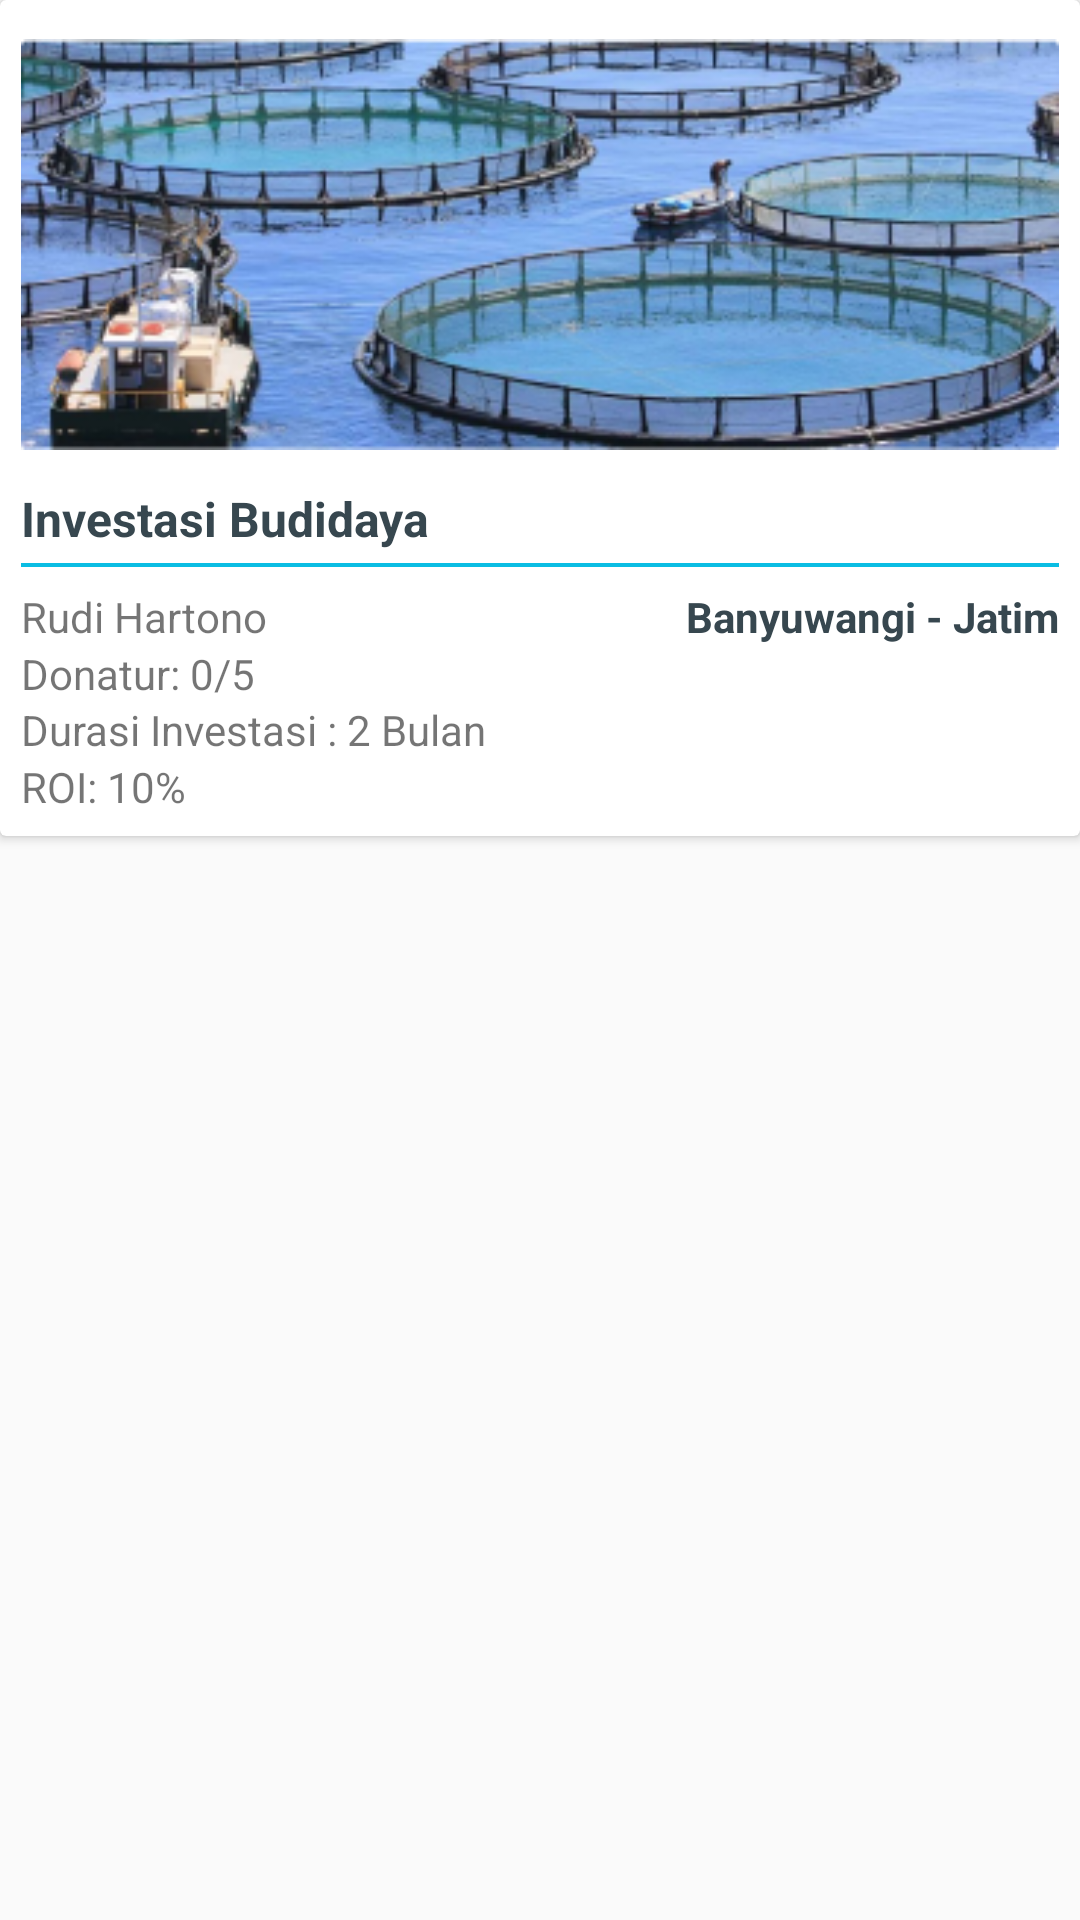

Write the Android layout XML for this screen, with the resource values it uses.
<!-- AndroidManifest.xml: application theme AppTheme -->
<!-- res/layout/investasiview.xml -->
<?xml version="1.0" encoding="utf-8"?>
<LinearLayout xmlns:android="http://schemas.android.com/apk/res/android"
    android:orientation="vertical" android:layout_width="match_parent"
    android:layout_height="wrap_content"
    android:layout_marginLeft="7dp"
    android:layout_marginRight="7dp"
    android:layout_marginBottom="5dp"
    android:layout_marginTop="5dp"
    >
    <android.support.v7.widget.CardView
        android:layout_width="match_parent"
        android:layout_height="wrap_content"
        android:padding="12dp"
        >
        <LinearLayout
            android:layout_width="match_parent"
            android:layout_height="wrap_content"
            android:orientation="vertical">
            <ImageView
                android:layout_width="match_parent"
                android:layout_height="160dp"
                android:id="@+id/imgInvestasi"
                android:src="@drawable/iv1"
                android:paddingLeft="7dp"
                android:paddingRight="7dp"
                android:paddingTop="3dp"
                />
            <RelativeLayout
                android:layout_width="match_parent"
                android:layout_height="wrap_content"
                android:paddingLeft="7dp"
                android:paddingRight="7dp"
                android:paddingBottom="7dp"
                android:paddingTop="2dp">
                <TextView
                    android:layout_width="match_parent"
                    android:layout_height="wrap_content"
                    android:text="Investasi Budidaya"
                    android:id="@+id/txtJudul"
                    android:textStyle="bold"
                    android:textColor="@color/primaryText"
                    android:textSize="16dp" />

                <View
                    android:id="@+id/garis"
                    android:layout_below="@+id/txtJudul"
                    android:layout_width="match_parent"
                    android:layout_height="1.3dp"
                    android:background="@color/colorPrimaryDark"
                    android:layout_marginTop="4dp"
                    android:layout_marginBottom="7dp"/>

                <RelativeLayout
                    android:id="@+id/namaAlamat"
                    android:layout_below="@id/garis"
                    android:layout_width="match_parent"
                    android:layout_height="wrap_content">
                    <TextView
                        android:id="@+id/txtPencariDana"
                        android:layout_width="match_parent"
                        android:layout_height="wrap_content"
                        android:text="Rudi Hartono"
                        />
                    <TextView
                        android:id="@+id/txtTempat"
                        android:text="Banyuwangi - Jatim"
                        android:textColor="@color/primaryText"
                        android:textStyle="bold"
                        android:layout_width="wrap_content"
                        android:layout_height="wrap_content"
                        android:layout_alignParentRight="true"/>
                </RelativeLayout>
                <RelativeLayout
                    android:id="@+id/kuota"
                    android:layout_below="@id/namaAlamat"
                    android:layout_width="match_parent"
                    android:layout_height="wrap_content"
                    android:orientation="horizontal">
                    <TextView
                        android:id="@+id/a1"
                        android:text="Donatur: "
                        android:layout_width="wrap_content"
                        android:layout_height="wrap_content" />
                    <TextView
                        android:id="@+id/txtdonatur"
                        android:layout_toRightOf="@+id/a1"
                        android:text="0"
                        android:layout_width="wrap_content"
                        android:layout_height="wrap_content" />

                    <TextView
                        android:id="@+id/a2"
                        android:layout_width="wrap_content"
                        android:layout_height="wrap_content"
                        android:layout_marginStart="8dp"
                        android:layout_marginLeft="8dp"
                        android:layout_toEndOf="@+id/a1"
                        android:layout_toRightOf="@+id/a1"
                        android:text="/" />
                    <TextView
                        android:layout_toRightOf="@+id/a2"
                        android:id="@+id/txtxTotalDonatur"
                        android:text="5"
                        android:layout_width="wrap_content"
                        android:layout_height="wrap_content" />
                    <TextView
                        android:id="@+id/txtInvestasi"
                        android:text="5000000"
                        android:textStyle="bold"
                        android:layout_width="wrap_content"
                        android:layout_height="wrap_content"
                        android:textSize="18dp"
                        android:textColor="@color/white"
                        android:layout_alignParentRight="true"
                        android:background="@drawable/btnblue"
                        android:layout_marginTop="20dp"
                        android:paddingLeft="9dp"
                        android:paddingRight="9dp"
                        android:paddingBottom="4dp"
                        android:paddingTop="4dp"
                        android:gravity="end"/>
                </RelativeLayout>
                <RelativeLayout
                    android:layout_below="@+id/kuota"
                    android:layout_width="wrap_content"
                    android:layout_height="wrap_content"
                    android:orientation="horizontal"
                    android:layout_marginTop="-15dp"
                    >
                    <TextView
                        android:id="@+id/txtroi"
                        android:text="ROI: "
                        android:layout_width="wrap_content"
                        android:layout_height="wrap_content" />
                    <TextView
                        android:id="@+id/txtBesarRoi"
                        android:layout_toRightOf="@+id/txtroi"
                        android:text="10"
                        android:layout_width="wrap_content"
                        android:layout_height="wrap_content" />
                    <TextView
                        android:layout_toRightOf="@+id/txtBesarRoi"
                        android:text="%"
                        android:layout_width="wrap_content"
                        android:layout_height="wrap_content" />
                </RelativeLayout>
                <TextView
                    android:layout_marginTop="-34dp"
                    android:layout_below="@+id/kuota"
                    android:layout_width="wrap_content"
                    android:layout_height="wrap_content"
                    android:text="Durasi Investasi : 2 Bulan"/>
            </RelativeLayout>
        </LinearLayout>
    </android.support.v7.widget.CardView>
</LinearLayout>
<!-- resources referenced by this layout -->
<resources>
  <color name="colorPrimaryDark">#0ABDE3</color>
  <color name="primaryText">#37474F</color>
  <color name="white">#FFFFFF</color>
  <!-- drawable iv1: png bitmap (drawable, 121080 bytes) -->
  <style name="AppTheme" parent="Theme.AppCompat.Light.NoActionBar">
          
          <item name="colorPrimary">@color/colorPrimary</item>
          <item name="colorPrimaryDark">@color/colorPrimaryDark</item>
          <item name="colorAccent">@color/white</item>
          <item name="android:textColorHint">@color/grey</item>
          
      </style>
  <color name="colorPrimary">#0ABDE3</color>
  <color name="grey">#dedede</color>
</resources>
